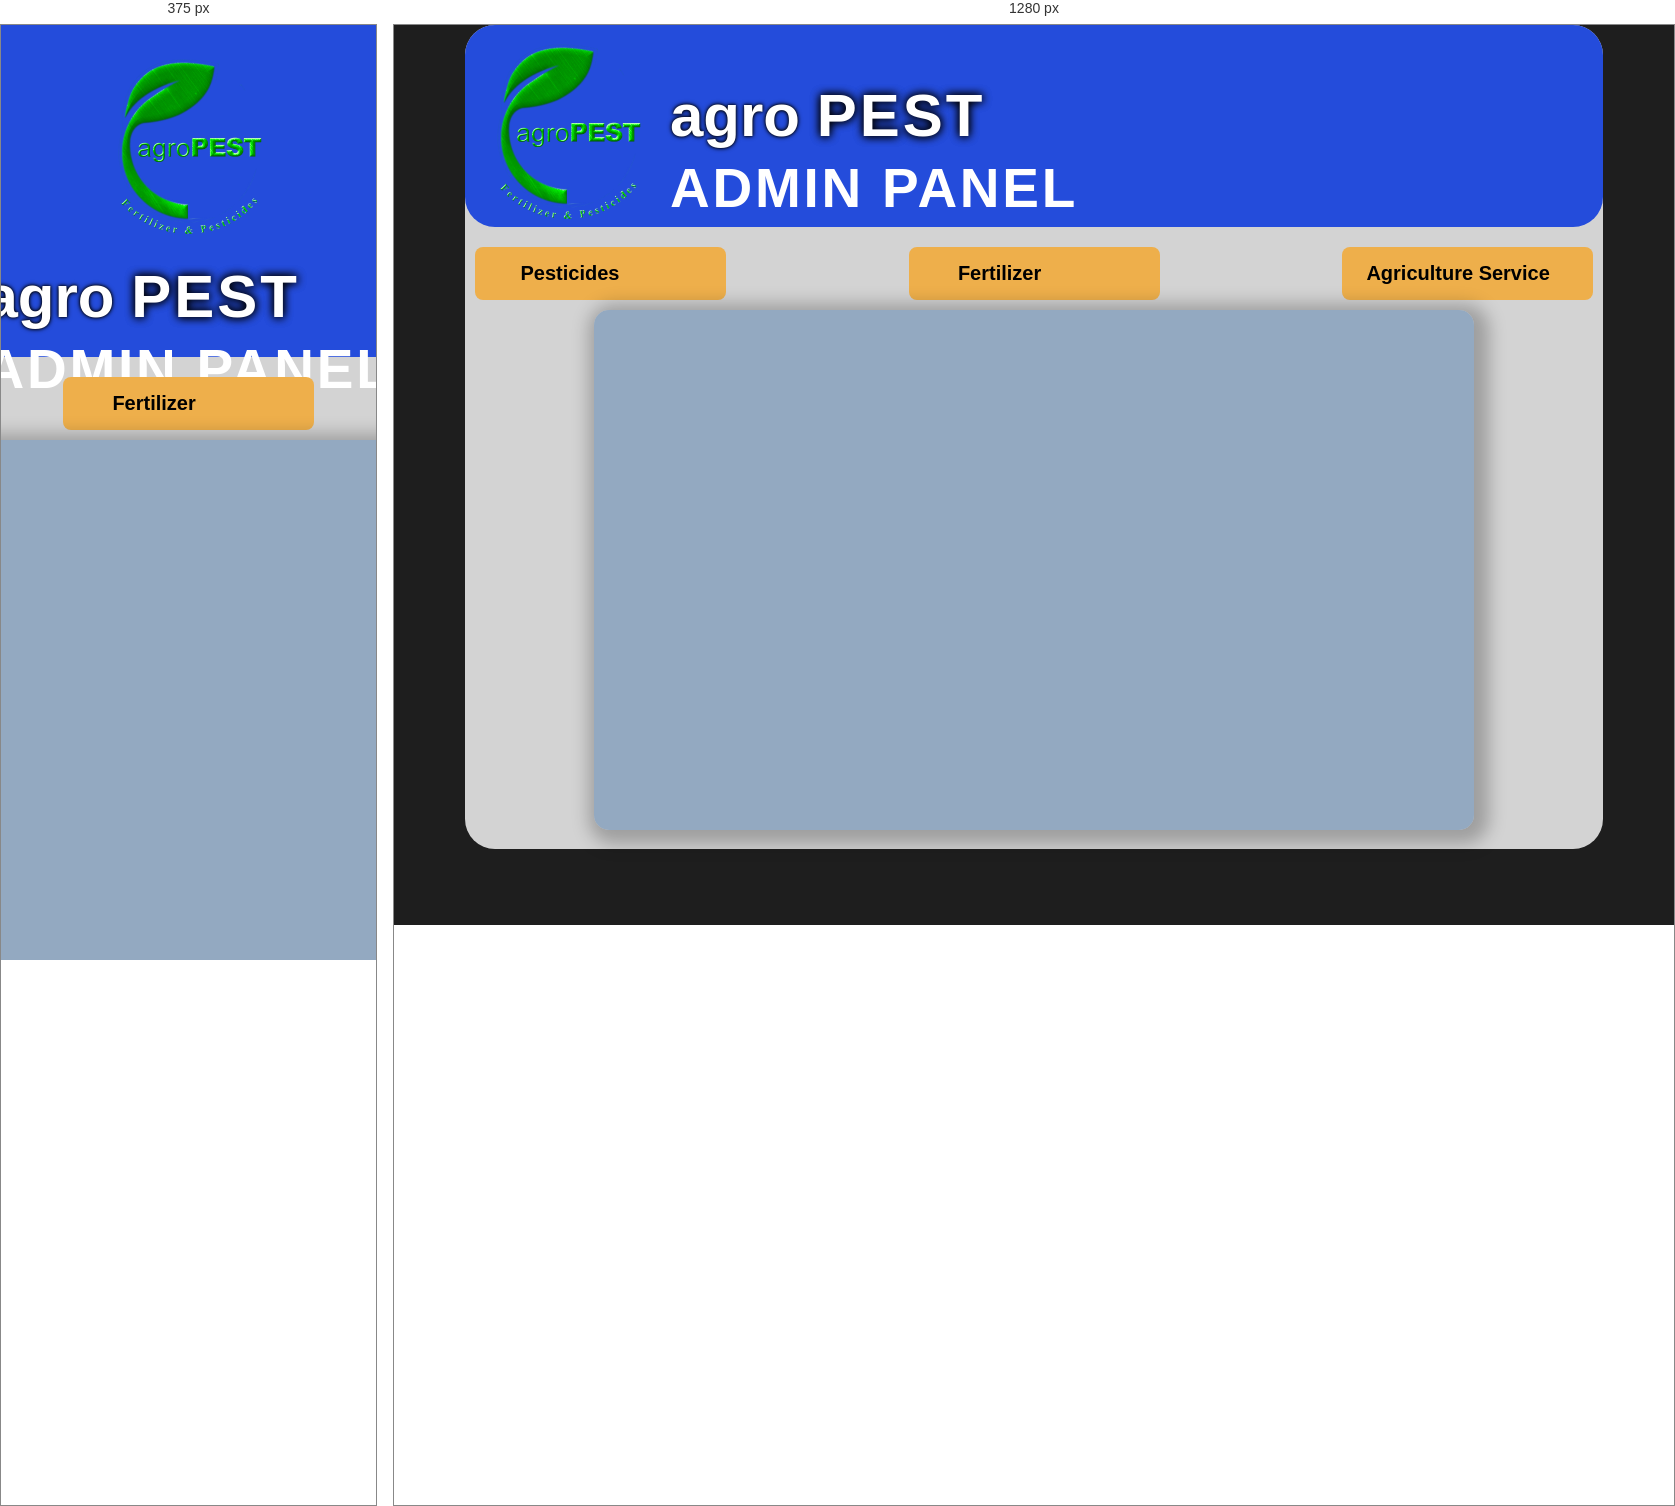
Rendered at 375 px and 1280 px, left to right.

<!-- file: index.html -->
<!DOCTYPE html>
<html lang="en">
<head>
    <meta charset="UTF-8">
    <meta name="viewport" content="width=device-width, initial-scale=1.0">
    <title>agroPEST Admin Panel</title>
    <link rel="stylesheet" type="text/css" href="styles.css" />
    <link rel="stylesheet" href="https://cdnjs.cloudflare.com/ajax/libs/font-awesome/4.7.0/css/font-awesome.min.css">
</head>
<body>
        <div class="rectangle">
            <div class="header">
                <img src="logo.png" id="logo"/>
                <div id="app-name">
                    <h1 style="color: #FFF;
                                font-family: Arial, Helvetica, sans-serif;
                                text-align: center;
                                font-size: 60px;
                                font-style: normal;
                                text-align: left;
                                font-weight: 700;
                                line-height: 0;
                                text-shadow: 0 0 3px #000000, 0 0 5px #000000;">agro
                        <strong style="font-family: Arial, Helvetica, sans-serif;
                                color: #FFF;
                                text-align: center;
                                font-size: 60px;
                                font-weight: 700;
                                text-shadow: 0 0 10px #000000, 0 0 10px #000000; 
                                letter-spacing: 3px;">PEST</strong></h1>
                    <h1 id="hedaer-topic">Admin panel</h1>
                </div>
            </div> 

             <!-- button container-->
            <div style="display: flex;justify-content: center;">
                <div id="buttons">
                    <div class="button pesticides">
                        <p style="font-family: Arial, Helvetica, sans-serif;font-size: 20px;font-weight: 600;">Pesticides</p>
                        <i class="fa fa-plus-circle" aria-hidden="true" style="font-size: 30px; color: #1C470D;"></i>
                    </div>
                    <div class="button fertilizer">
                        <p style="font-family: Arial, Helvetica, sans-serif;font-size: 20px;font-weight: 600;">Fertilizer</p>
                        <i class="fa fa-plus-circle" aria-hidden="true" style="font-size: 30px; color: #1C470D;"></i>
                    </div>
                    <div class="button information">
                        <p style="font-family: Arial, Helvetica, sans-serif;font-size: 20px;font-weight: 600;">Agriculture Service</p>
                        <i class="fa fa-plus-circle" aria-hidden="true" style="font-size: 30px;color: #1C470D;"></i>
                    </div>
                </div>     
            </div>

            <!-- Form container-->
            <div style="display: flex;align-items: center;justify-content: center;">
                <div style="margin-top: 10px;    
                width: 880px;
                height: 520px;
                border-radius: 15px;
                background: rgba(121, 152, 187, 0.71);
                box-shadow: 5px 4px 17px 10px rgba(0, 0, 0, 0.25);">
            
            <!-- Pesticides form content -->
                <div id="content-one">
                    <table id="form1">
                        <tr>
                            <td class="text">Pesticide Name</td>
                            <td class="text">:</td>
                            <td colspan="2"><input id="name" type="text"/></td>
                            <td class="text">IsAvilable</td>
                            <td class="text">:</td>
                            <td colspan="2"><select id="isAvilable">
                                <option value="Available">Available</option>
                                <option value="Out-of Stock">Out-of Stock</option>
                            </select></td>
                        </tr>
                        <tr>
                            <td class="text">Price</td>
                            <td class="text">:</td>
                            <td><input id="price"  type="text"/></td>
                            <td></td>
                            <td class="text">Image</td>
                            <td class="text">:</td>
                            <td><input type="file" id="imageUpload" accept="image/*" /></td>
                        </tr>
                        <tr>
                            <td class="text">Description</td>
                            <td class="text">:</td>
                            <td colspan="5"><textarea id="description" name="description"></textarea></td>
                        </tr>
                    </table>
                    <div id="form-buttons">
                        <div style="width: 50%;display: flex;justify-content: space-between;">
                            <input type="submit" name="submit" id="submitPesticides"/>
                            <input type="reset" name="submit" id="resetPesticides"/>
                        </div>
                    </div> 
                </div>

            <!-- Fertlizer form content -->
                <div id="content-two">
                    <table id="form2">
                        <tr>
                            <td class="text">Fertilizer Name</td>
                            <td class="text">:</td>
                            <td colspan="2"><input id="nameFertilizer" type="text"/></td>
                            <td class="text">IsAvilable</td>
                            <td class="text">:</td>
                            <td colspan="2"><select id="isAvilableFertlizer">
                                <option value="Available">Available</option>
                                <option value="Out-of Stock">Out-of Stock</option>
                            </select></td>
                        </tr>
                        <tr>
                            <td class="text">Price</td>
                            <td class="text">:</td>
                            <td><input id="priceFertilizer" type="text"/></td>
                            <td></td>
                            <td class="text">Image</td>
                            <td class="text">:</td>
                            <td><input type="file" id="imageUploadFertilizer" accept="image/*"/></td>
                        </tr>
                        <tr>
                            <td class="text">Description</td>
                            <td class="text">:</td>
                            <td colspan="5"><textarea id="descriptionFertilizer" name="description"></textarea></td>
                        </tr>
                    </table>
                    <div id="form-buttons">
                        <div style="width: 50%;display: flex;justify-content: space-between;">
                            <input type="submit" name="submit" id="submitFertilizer"/>
                            <input type="reset" name="submit" id="resetFertilizer"/>
                        </div>
                    </div> 
                </div>

            <!-- Agriculture service form content -->   
                <div id="content-three">
                    <table id="form">
                        <tr>
                            <td class="text">Department name</td>
                            <td class="text">:</td>
                            <td colspan="5"><input id="depName" type="text"/></td>
                        </tr>
                        <tr>
                            <td class="text">Contact number</td>
                            <td class="text">:</td>
                            <td ><input id="tel" type="tel"/></td>
                            <td></td>
                            <td class="text">Location</td>
                            <td class="text">:</td>
                            <td ><input id="location" type="text"/></td>
                        </tr>
                     
                        <tr>
                            <td class="text">Description</td>
                            <td class="text">:</td>
                            <td colspan="5"><textarea id="descriptionInfo" name="description"></textarea></td>
                        </tr>
                    </table>
                    <div id="form-buttons">
                        <div style="width: 50%;display: flex;justify-content: space-between;">
                            <input type="submit" name="submit" id="submitInformation"/>
                            <input type="reset" name="submit" id="resetInformation"/>
                        </div>
                    </div> 
                </div>
      
            </div>
           </div>
           
           
        </div> 

    <!-- Include Firebase library -->
<!-- Include Firebase library -->
<!-- Include Firebase library -->
<script src="https://cdnjs.cloudflare.com/ajax/libs/firebase/7.14.1-0/firebase.js"></script>
<!-- Your script.js inclusion -->
<script src="script.js" defer></script>

    
</body>
</html>

/* @media block from styles.css */
@media only screen and (max-width: 768px) {
  .rectangle {
      height: auto;
  }

  .header {
      flex-direction: column;
      align-items: center;
      height: auto;
  }


}